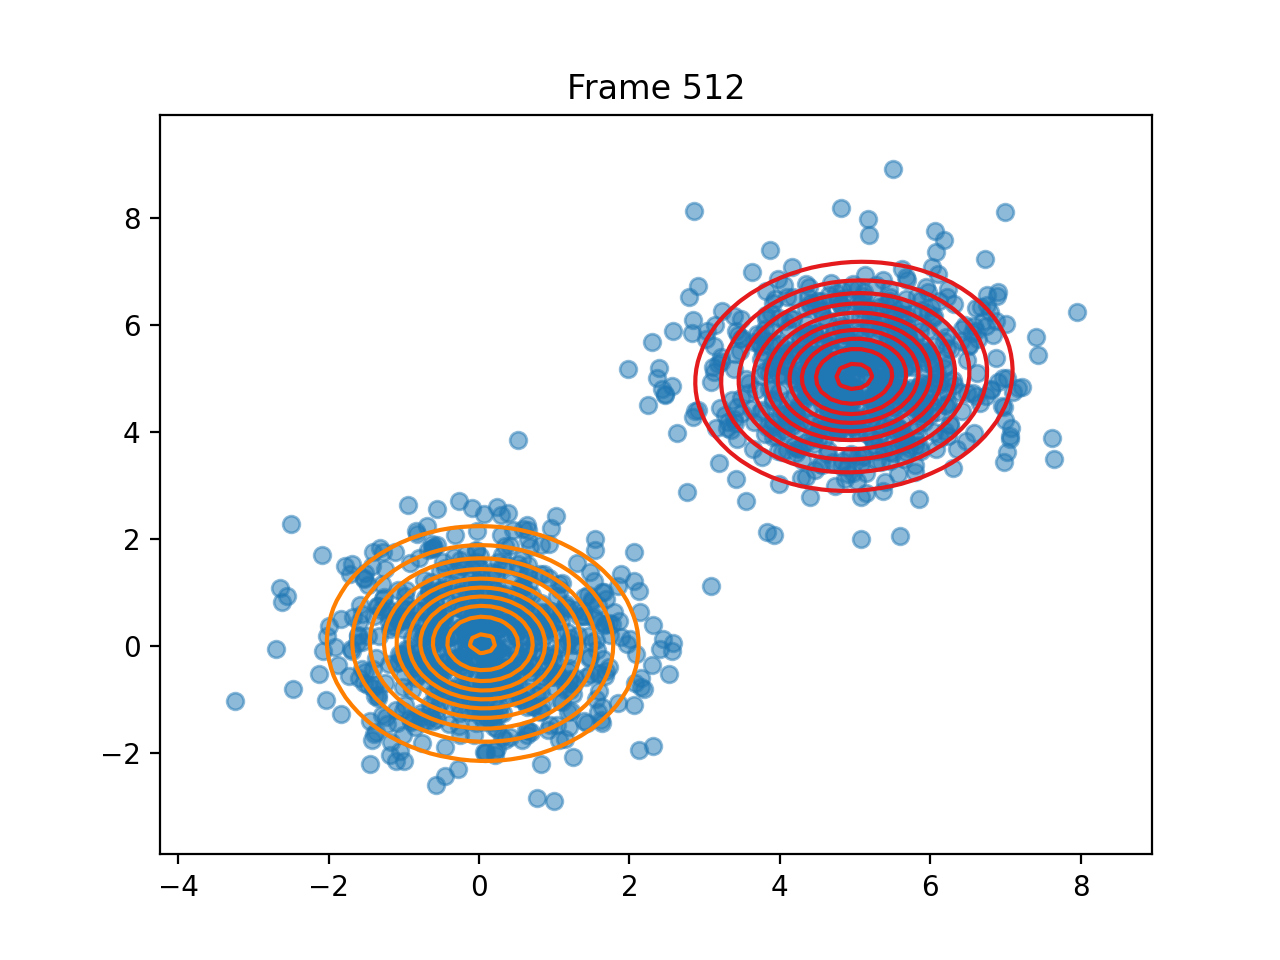

Source data for this figure (header and first rows):
pi, 0.49999819827610364, 0.5000018017237974
means, [4.987069830243343, 5.042749551642536], [0.050376335485764985, 0.047843413127416…
covariances, [[0.9516420430032501, 0.0494885919383189…, [[0.9233387343865139, -0.016400974268738…
log_likelihoods, -6227, -6164, -6164, -6164, -6164, -6164, -6164, -6164, -6164, -6164, -6164, -6164, -6164, -6164, -6164, -6164, -6164, -6164, -6164, -6164, -6164, -6164, -6164
n_input, [4.324821725025618, 4.8554813292844825], [5.874517074132522, 4.350234773151733], [0.2337859117907477, -1.5558956462036273…, [3.824405394375148, 4.104930157723396], [0.11422764866203965, 0.1503017614618776…, [3.8063631682435197, 5.919154173610002], [2.013387247526623, 0.13653533108273744], [4.497025229448657, 5.263487215331059], [0.3686733088729012, -0.3933388123273607…, [-0.9896048202585809, -0.125786920099648…, [-0.19068240076334658, 0.217432873179722…, [-0.5302576183724408, -0.792872832262344…, [1.2004139079444254, -0.6568942789713957…, [-1.8362053731032966, 0.5079913269125437…, [0.8356921120651418, -1.129706854657618], [3.680752805401233, 4.797019362604343], [0.918316606002313, -1.570500603623177], [6.039111787420269, 4.92423571346454], [4.932821709950645, 4.284240010889248], [4.291593233089538, 3.486285607387173], [-1.6694052811213718, 0.543360192379935], [5.466429982433526, 4.964358517702516], [-1.0708924980611123, 0.4824724152431853…
ticks, 2.143, 4.181, 6.228, 8.308, 10.42, 12.54, 14.63, 16.75, 18.9, 20.99, 23.07, 25.18, 27.27, 29.37, 31.47, 33.54, 35.64, 37.75, 39.85, 41.95, 44, 46.09, 48.22
time_line, 2.143, 4.181, 6.228, 8.308, 10.42, 12.54, 14.63, 16.75, 18.9, 20.99, 23.07, 25.18, 27.27, 29.37, 31.47, 33.54, 35.64, 37.75, 39.85, 41.95, 44, 46.09, 48.22
